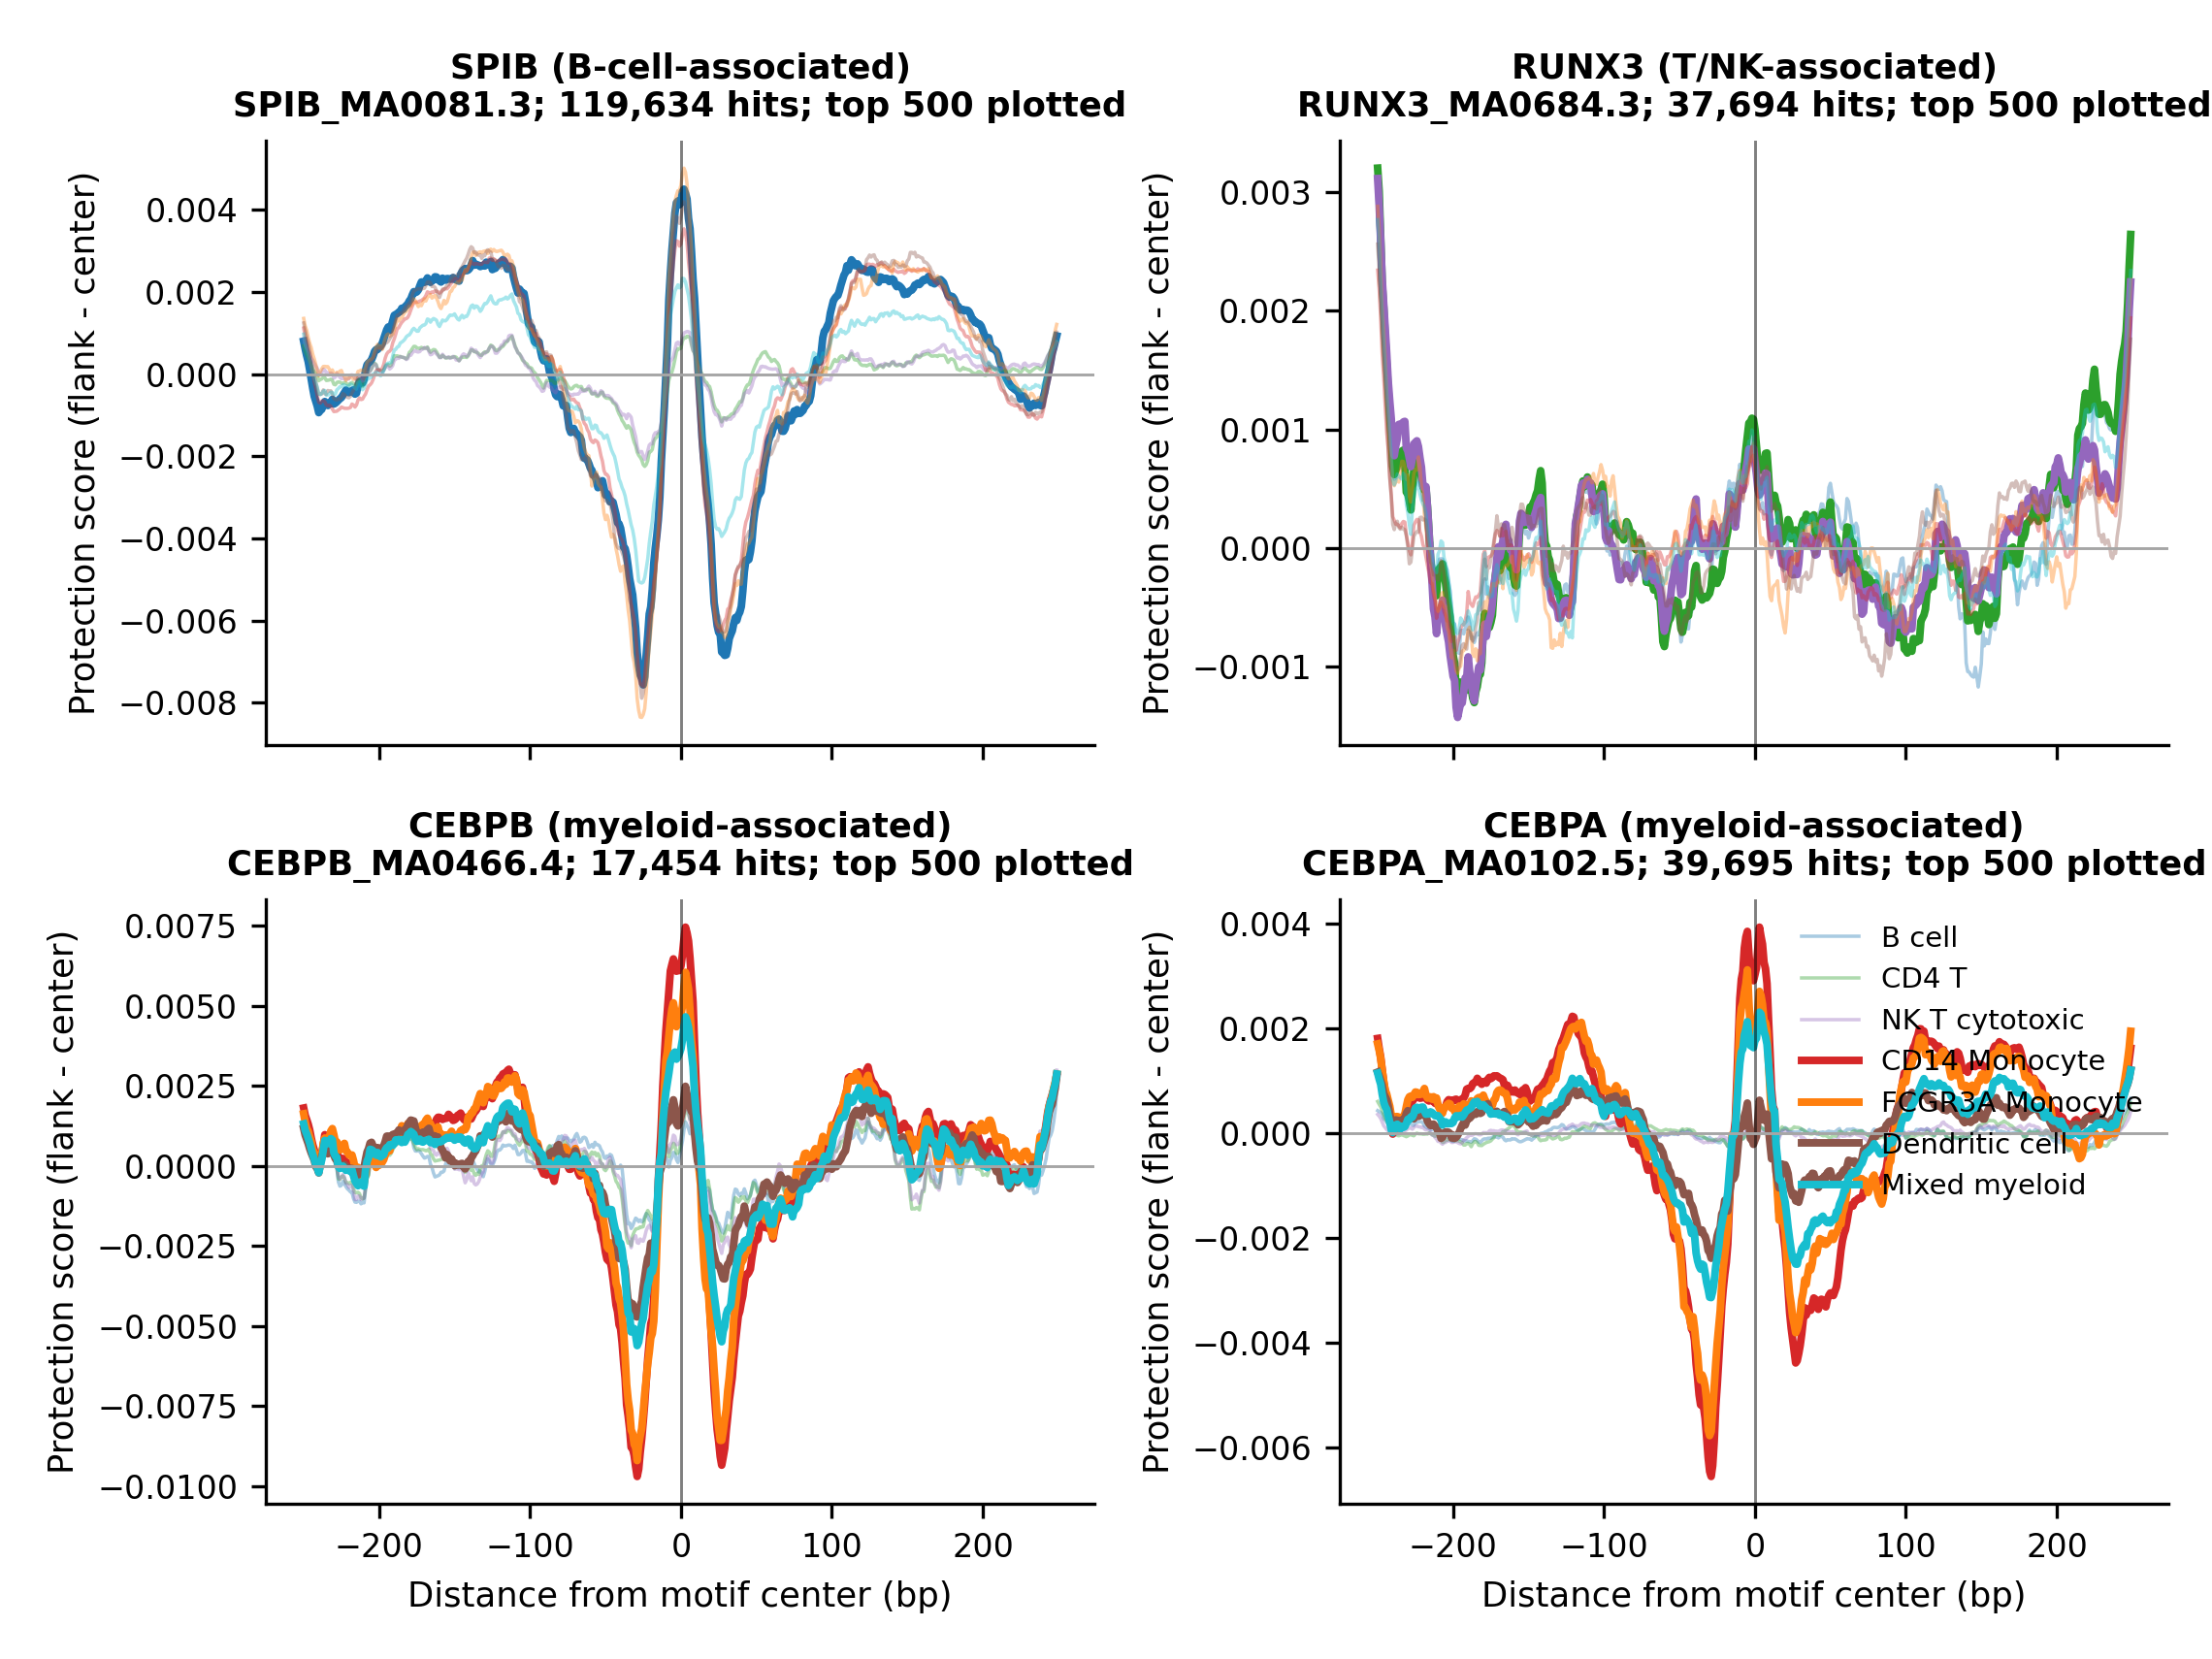

Source data for this figure (header and first rows):
tf	group	offset_bp	protection_score	n_sites	total_motif_hits	signal_column	site_coordinate	lineage
SPIB	B_cell	-250	0.0007998	500	119634	cutsite_bigwig	motif_center	B_cell
SPIB	B_cell	-249	0.0006159	500	119634	cutsite_bigwig	motif_center	B_cell
SPIB	B_cell	-248	0.0004488	500	119634	cutsite_bigwig	motif_center	B_cell
SPIB	B_cell	-247	0.0003068	500	119634	cutsite_bigwig	motif_center	B_cell
SPIB	B_cell	-246	0.0001002	500	119634	cutsite_bigwig	motif_center	B_cell
SPIB	B_cell	-245	-0.0001235	500	119634	cutsite_bigwig	motif_center	B_cell
SPIB	B_cell	-244	-0.0003412	500	119634	cutsite_bigwig	motif_center	B_cell
SPIB	B_cell	-243	-0.0005392	500	119634	cutsite_bigwig	motif_center	B_cell
SPIB	B_cell	-242	-0.0006574	500	119634	cutsite_bigwig	motif_center	B_cell
SPIB	B_cell	-241	-0.00078	500	119634	cutsite_bigwig	motif_center	B_cell
SPIB	B_cell	-240	-0.0009381	500	119634	cutsite_bigwig	motif_center	B_cell
SPIB	B_cell	-239	-0.0008899	500	119634	cutsite_bigwig	motif_center	B_cell
SPIB	B_cell	-238	-0.0008579	500	119634	cutsite_bigwig	motif_center	B_cell
SPIB	B_cell	-237	-0.0007281	500	119634	cutsite_bigwig	motif_center	B_cell
SPIB	B_cell	-236	-0.0006683	500	119634	cutsite_bigwig	motif_center	B_cell
SPIB	B_cell	-235	-0.0007152	500	119634	cutsite_bigwig	motif_center	B_cell
SPIB	B_cell	-234	-0.0007646	500	119634	cutsite_bigwig	motif_center	B_cell
SPIB	B_cell	-233	-0.0007048	500	119634	cutsite_bigwig	motif_center	B_cell
SPIB	B_cell	-232	-0.0007066	500	119634	cutsite_bigwig	motif_center	B_cell
SPIB	B_cell	-231	-0.0006143	500	119634	cutsite_bigwig	motif_center	B_cell
SPIB	B_cell	-230	-0.0007284	500	119634	cutsite_bigwig	motif_center	B_cell
SPIB	B_cell	-229	-0.000707	500	119634	cutsite_bigwig	motif_center	B_cell
SPIB	B_cell	-228	-0.0006755	500	119634	cutsite_bigwig	motif_center	B_cell
SPIB	B_cell	-227	-0.000636	500	119634	cutsite_bigwig	motif_center	B_cell
SPIB	B_cell	-226	-0.0006011	500	119634	cutsite_bigwig	motif_center	B_cell
SPIB	B_cell	-225	-0.0005715	500	119634	cutsite_bigwig	motif_center	B_cell
SPIB	B_cell	-224	-0.0005111	500	119634	cutsite_bigwig	motif_center	B_cell
SPIB	B_cell	-223	-0.0004461	500	119634	cutsite_bigwig	motif_center	B_cell
SPIB	B_cell	-222	-0.0003899	500	119634	cutsite_bigwig	motif_center	B_cell
SPIB	B_cell	-221	-0.000425	500	119634	cutsite_bigwig	motif_center	B_cell
SPIB	B_cell	-220	-0.0004501	500	119634	cutsite_bigwig	motif_center	B_cell
SPIB	B_cell	-219	-0.0004279	500	119634	cutsite_bigwig	motif_center	B_cell
SPIB	B_cell	-218	-0.0004006	500	119634	cutsite_bigwig	motif_center	B_cell
SPIB	B_cell	-217	-0.0003844	500	119634	cutsite_bigwig	motif_center	B_cell
SPIB	B_cell	-216	-0.0004866	500	119634	cutsite_bigwig	motif_center	B_cell
SPIB	B_cell	-215	-0.0004634	500	119634	cutsite_bigwig	motif_center	B_cell
SPIB	B_cell	-214	-0.0002759	500	119634	cutsite_bigwig	motif_center	B_cell
SPIB	B_cell	-213	-0.0001761	500	119634	cutsite_bigwig	motif_center	B_cell
SPIB	B_cell	-212	-0.0002071	500	119634	cutsite_bigwig	motif_center	B_cell
SPIB	B_cell	-211	-0.0002172	500	119634	cutsite_bigwig	motif_center	B_cell
SPIB	B_cell	-210	-0.0001313	500	119634	cutsite_bigwig	motif_center	B_cell
SPIB	B_cell	-209	9.340727353816455e-05	500	119634	cutsite_bigwig	motif_center	B_cell
SPIB	B_cell	-208	0.0002275	500	119634	cutsite_bigwig	motif_center	B_cell
SPIB	B_cell	-207	0.0002702	500	119634	cutsite_bigwig	motif_center	B_cell
SPIB	B_cell	-206	0.0003011	500	119634	cutsite_bigwig	motif_center	B_cell
SPIB	B_cell	-205	0.0003565	500	119634	cutsite_bigwig	motif_center	B_cell
SPIB	B_cell	-204	0.0004453	500	119634	cutsite_bigwig	motif_center	B_cell
SPIB	B_cell	-203	0.0005537	500	119634	cutsite_bigwig	motif_center	B_cell
SPIB	B_cell	-202	0.0005966	500	119634	cutsite_bigwig	motif_center	B_cell
SPIB	B_cell	-201	0.0006014	500	119634	cutsite_bigwig	motif_center	B_cell
SPIB	B_cell	-200	0.0006427	500	119634	cutsite_bigwig	motif_center	B_cell
SPIB	B_cell	-199	0.0006879	500	119634	cutsite_bigwig	motif_center	B_cell
SPIB	B_cell	-198	0.0007458	500	119634	cutsite_bigwig	motif_center	B_cell
SPIB	B_cell	-197	0.0008537	500	119634	cutsite_bigwig	motif_center	B_cell
SPIB	B_cell	-196	0.0009558	500	119634	cutsite_bigwig	motif_center	B_cell
SPIB	B_cell	-195	0.001077	500	119634	cutsite_bigwig	motif_center	B_cell
SPIB	B_cell	-194	0.001147	500	119634	cutsite_bigwig	motif_center	B_cell
SPIB	B_cell	-193	0.001066	500	119634	cutsite_bigwig	motif_center	B_cell
SPIB	B_cell	-192	0.001165	500	119634	cutsite_bigwig	motif_center	B_cell
SPIB	B_cell	-191	0.001293	500	119634	cutsite_bigwig	motif_center	B_cell
... 13,940 more rows
